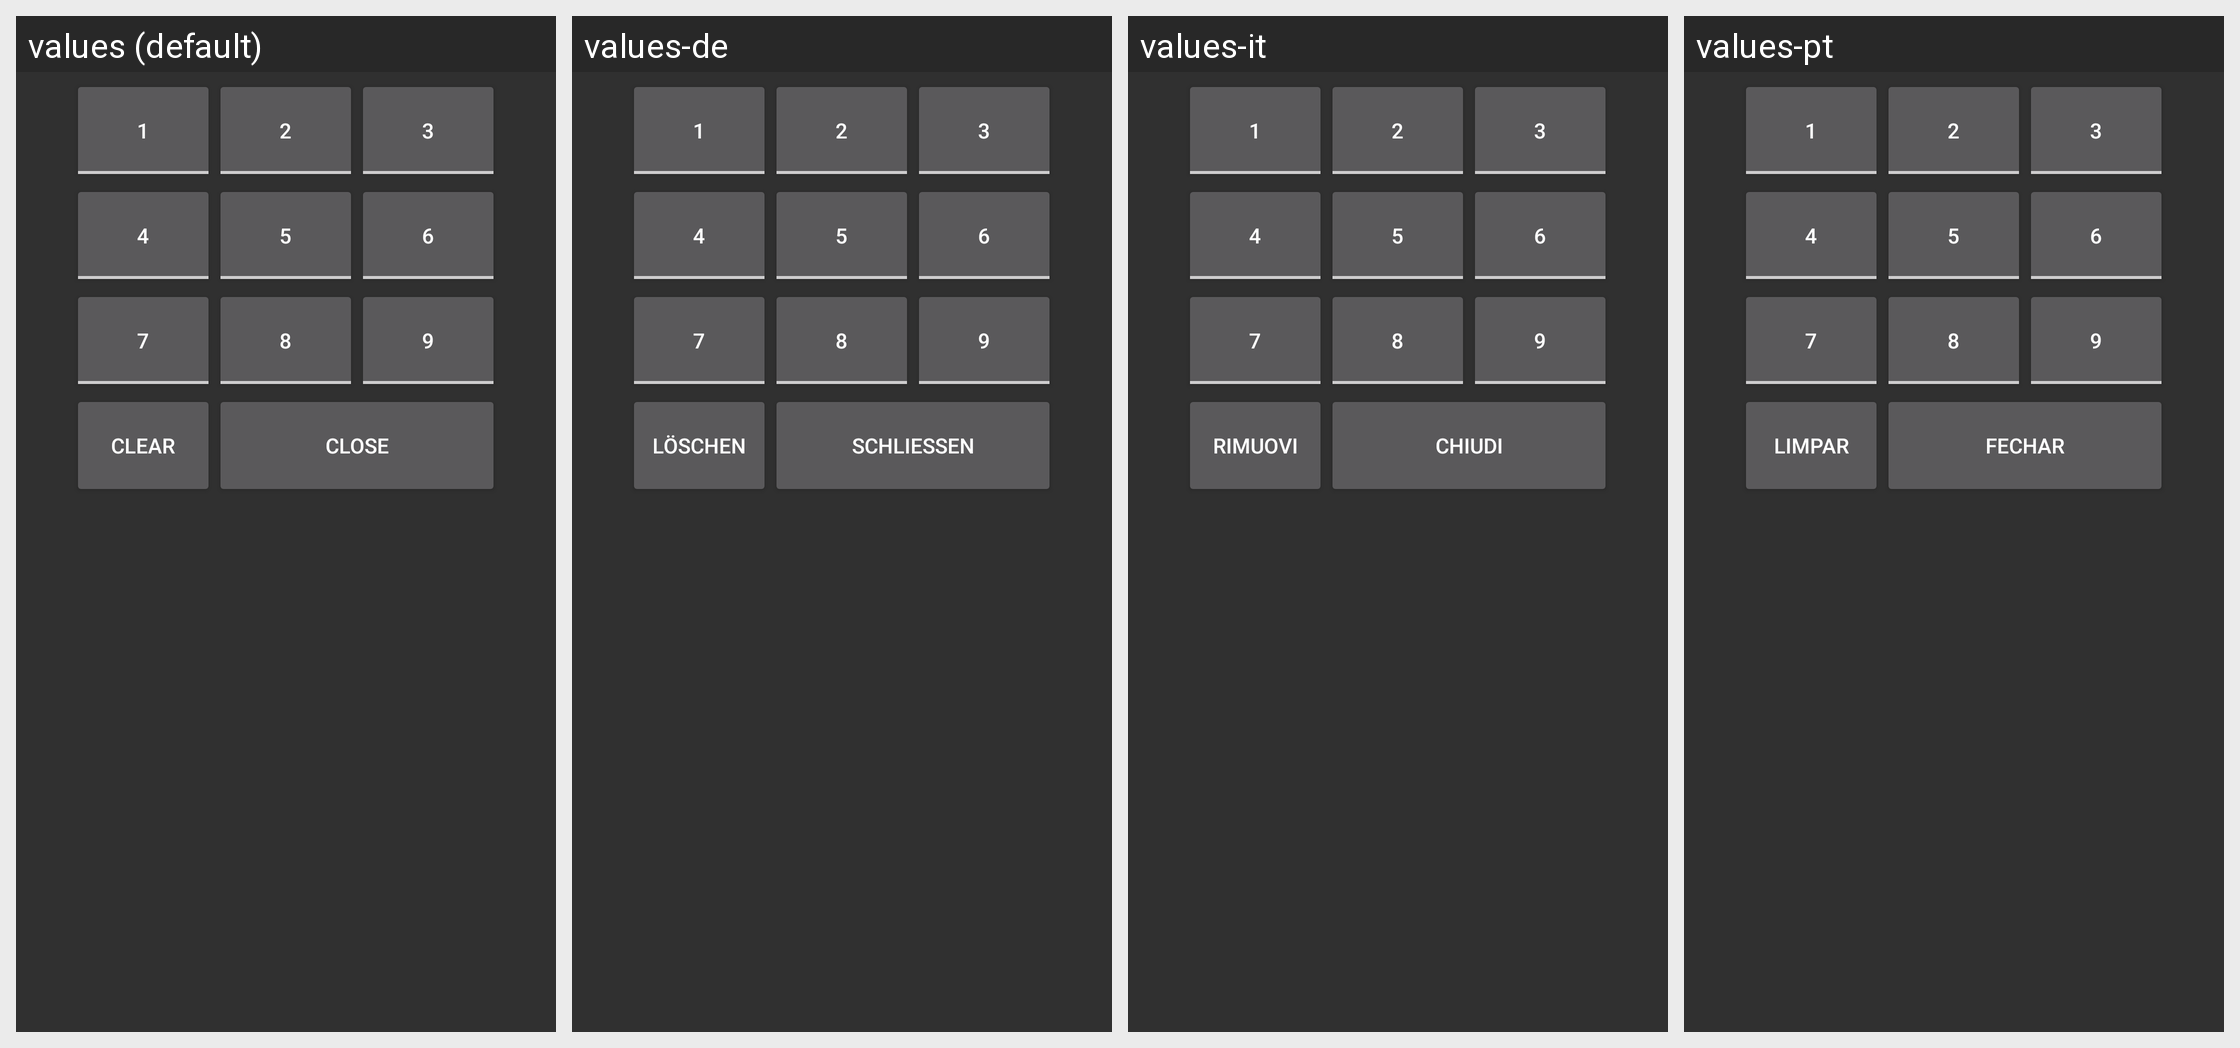

Locale-by-locale string values for the Android screen shown in this grid:
Android screen res/layout/im_popup_edit_note.xml rendered under 4 locales, left to right: values (default), values-de, values-it, values-pt. Device: Nexus 5 (rendered at 1080×1920; each locale shown at half size, 540×960, under a caption strip naming it); theme Theme.
Other locales in the repository, not shown: values-cs, values-es, values-eu, values-fr, values-hu, values-pt-rBR, values-sv, values-tr, values-zh, values-zh-rCN.
Strings drawn on this screen, with the default value and each locale's value (text and hints the layout hard-codes, and strings that could not be matched under every locale, appear in the picture but are not listed):

clear
  values: Clear
  values-de: Löschen
  values-it: Rimuovi
  values-pt: Limpar

close
  values: Close
  values-de: Schließen
  values-it: Chiudi
  values-pt: Fechar
